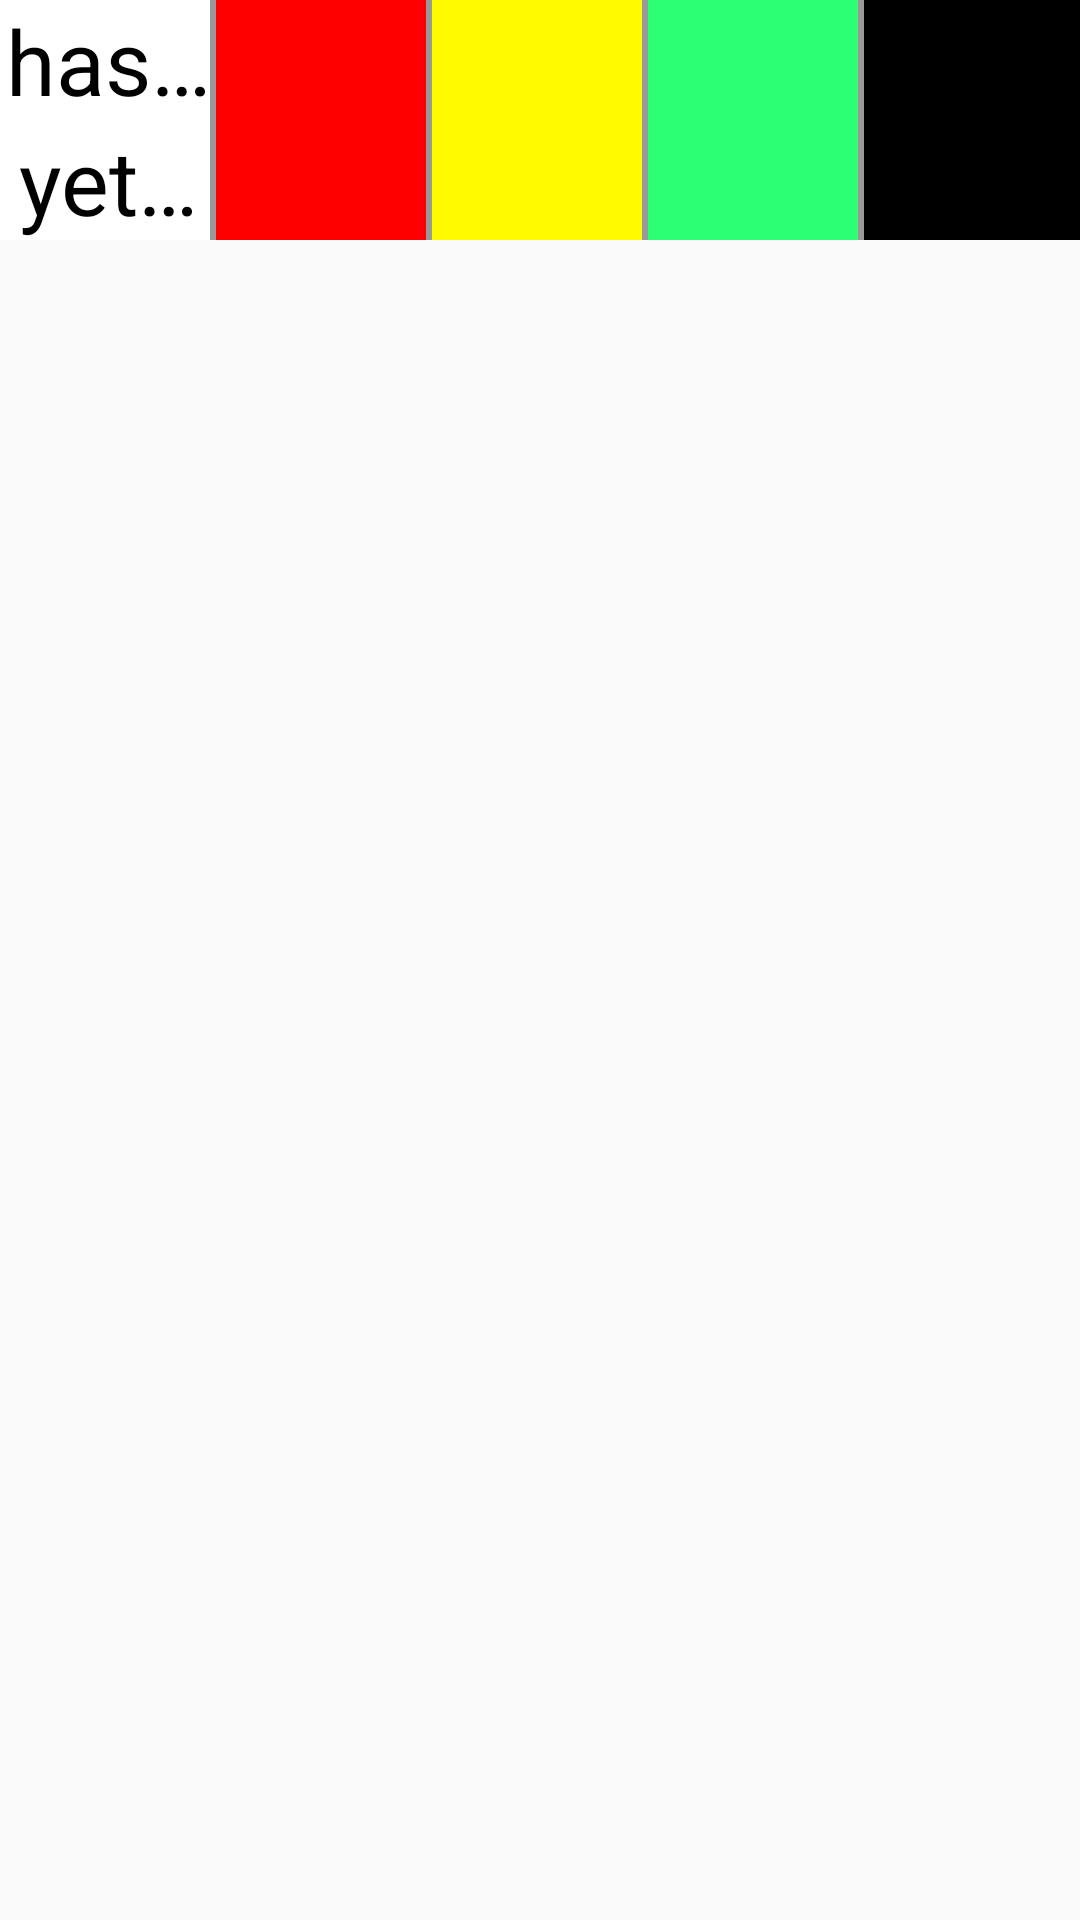

Android layout source for this screen:
<!-- AndroidManifest.xml: application theme Theme -->
<!-- res/layout/style_textview4.xml -->
<?xml version="1.0" encoding="utf-8"?>
<FrameLayout xmlns:android="http://schemas.android.com/apk/res/android"
    xmlns:tools="http://schemas.android.com/tools"
    android:layout_width="wrap_content"
    android:layout_height="wrap_content" >

    <LinearLayout
        android:layout_width="fill_parent"
        android:layout_height="80dp"
        android:background="@color/white"
        android:orientation="vertical" >

        <TableRow
            android:layout_width="fill_parent"
            android:layout_height="40dp" >

            <TextView
                android:layout_width="fill_parent"
                android:layout_height="match_parent"
                android:layout_weight="1"
                android:gravity="center"
                android:singleLine="true"
                android:text="@string/s_List_6"
                android:textColor="@color/black"
                android:textSize="30sp"
                tools:ignore="RtlHardcoded,HardcodedText" />

            <TextView
                android:id="@+id/tv_h_red"
                android:layout_width="fill_parent"
                android:layout_height="match_parent"
                android:layout_weight="1"
                android:background="@color/red"
                android:gravity="center"
                android:textColor="@color/white"
                android:textSize="30sp"
                tools:ignore="RtlHardcoded,HardcodedText" />

            <TextView
                android:id="@+id/tv_h_yellow"
                android:layout_width="fill_parent"
                android:layout_height="match_parent"
                android:layout_weight="1"
                android:background="@color/gold"
                android:gravity="center"
                android:textColor="@color/black"
                android:textSize="30sp"
                tools:ignore="RtlHardcoded,HardcodedText" />

            <TextView
                android:id="@+id/tv_h_green"
                android:layout_width="fill_parent"
                android:layout_height="match_parent"
                android:layout_weight="1"
                android:background="@color/green"
                android:gravity="center"
                android:textColor="@color/black"
                android:textSize="30sp"
                tools:ignore="RtlHardcoded,HardcodedText" />

            <TextView
                android:id="@+id/tv_h_black"
                android:layout_width="fill_parent"
                android:layout_height="match_parent"
                android:layout_weight="1"
                android:background="@color/black"
                android:gravity="center"
                android:textColor="@color/white"
                android:textSize="30sp"
                tools:ignore="RtlHardcoded,HardcodedText" />
        </TableRow>

        <TableRow
            android:layout_width="fill_parent"
            android:layout_height="40dp" >

            <TextView
                android:layout_width="fill_parent"
                android:layout_height="match_parent"
                android:layout_weight="1"
                android:gravity="center"
                android:singleLine="true"
                android:text="@string/s_List_7"
                android:textColor="@color/black"
                android:textSize="30sp"
                tools:ignore="RtlHardcoded,RelativeOverlap,HardcodedText" />

            <TextView
                android:id="@+id/tv_s_red"
                android:layout_width="fill_parent"
                android:layout_height="match_parent"
                android:layout_weight="1"
                android:background="@color/red"
                android:gravity="center"
                android:textColor="@color/white"
                android:textSize="30sp"
                tools:ignore="RtlHardcoded,HardcodedText" />

            <TextView
                android:id="@+id/tv_s_yellow"
                android:layout_width="fill_parent"
                android:layout_height="match_parent"
                android:layout_weight="1"
                android:background="@color/gold"
                android:gravity="center"
                android:textColor="@color/black"
                android:textSize="30sp"
                tools:ignore="RtlHardcoded,HardcodedText" />

            <TextView
                android:id="@+id/tv_s_green"
                android:layout_width="fill_parent"
                android:layout_height="match_parent"
                android:layout_weight="1"
                android:background="@color/green"
                android:gravity="center"
                android:textColor="@color/black"
                android:textSize="30sp"
                tools:ignore="RtlHardcoded,HardcodedText" />

            <TextView
                android:id="@+id/tv_s_black"
                android:layout_width="fill_parent"
                android:layout_height="match_parent"
                android:layout_weight="1"
                android:background="@color/black"
                android:gravity="center"
                android:textColor="@color/white"
                android:textSize="30sp"
                tools:ignore="RtlHardcoded,HardcodedText" />
        </TableRow>
    </LinearLayout>

    <TextView
        android:layout_width="fill_parent"
        android:layout_height="40dp"
        android:drawableBottom="@drawable/gray_baseline"
        tools:ignore="RtlHardcoded,HardcodedText" />

    <TableRow
        android:layout_width="fill_parent"
        android:layout_height="80dp" >

        <TextView
            android:layout_width="fill_parent"
            android:layout_height="wrap_content"
            android:layout_weight="1"
            android:drawableRight="@drawable/gray_baseline3"
            android:singleLine="true"
            tools:ignore="RtlHardcoded" />

        <TextView
            android:layout_width="fill_parent"
            android:layout_height="wrap_content"
            android:layout_weight="1"
            android:drawableRight="@drawable/gray_baseline3"
            tools:ignore="RtlHardcoded" />

        <TextView
            android:layout_width="fill_parent"
            android:layout_height="wrap_content"
            android:layout_weight="1"
            android:drawableRight="@drawable/gray_baseline3"
            tools:ignore="RtlHardcoded" />

        <TextView
            android:layout_width="fill_parent"
            android:layout_height="wrap_content"
            android:layout_weight="1"
            android:drawableRight="@drawable/gray_baseline3"
            tools:ignore="RtlHardcoded" />

        <TextView
            android:layout_width="fill_parent"
            android:layout_height="wrap_content"
            android:layout_weight="1" />
    </TableRow>

</FrameLayout>
<!-- resources referenced by this layout -->
<resources>
  <color name="black">#000000</color>
  <color name="gold">#fffa00</color>
  <color name="green">#2dff74</color>
  <color name="red">#ff0000</color>
  <color name="white">#ffffff</color>
  <!-- drawable gray_baseline3 (drawable) -->
  <?xml version="1.0" encoding="utf-8"?>
  <shape xmlns:android="http://schemas.android.com/apk/res/android"
  android:shape="rectangle" >
  
      <solid android:color="@color/gray_dr" />
  
      <size
          android:height="1500dp"
          android:width="2dp" />
  
  </shape>
  <string name="s_List_6">has been Transported</string>
  <string name="s_List_7">yet to be Transported</string>
  <style name="Theme" parent="Theme.AppCompat.Light.NoActionBar">
          <item name="colorControlHighlight">@color/blue</item>
          <item name="colorButtonNormal">@color/white_gone</item>
          <item name="colorPrimaryDark">@color/blue_dr</item>
      </style>
  <color name="gray_dr">#999999</color>
  <color name="blue">#1fc2f3</color>
  <color name="white_gone">#a0f1f1f1</color>
  <color name="blue_dr">#3498db</color>
</resources>
